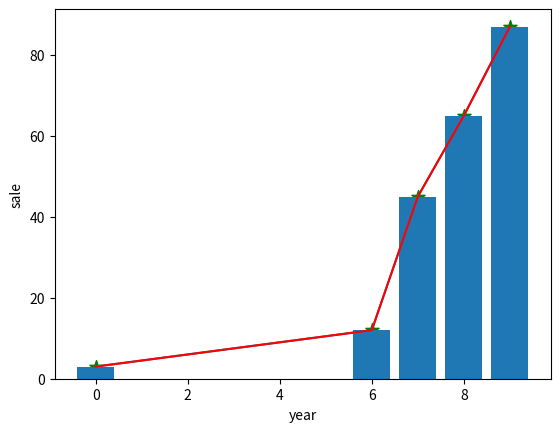

Recreate this plot in Python.
import matplotlib.pyplot as plt
import numpy as np

xPoints=np.array([0,6,7,8,9])
yPoints=np.array([3,12,45,65,87])
plt.plot(xPoints,yPoints)

plt.xlabel("year")
plt.ylabel("sale")
plt.plot(xPoints,yPoints,color='r')
#plt.title("line chart",marker='r')
plt.scatter(xPoints,yPoints,color='g',marker='*',s=100)
plt.bar(xPoints,yPoints)
plt.show()
